Labelled photos from "dataset_2k", an image-classification folder in sophiathapa/Virtual-Mouse. The possible labels are: double click, drag, drop, left click, move cursor, right click.

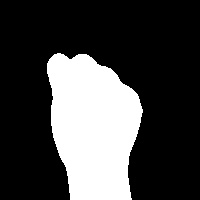
Label: drag

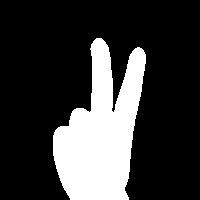
Label: move cursor

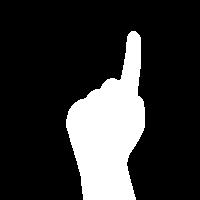
Label: right click

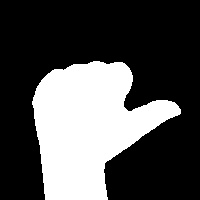
Label: left click

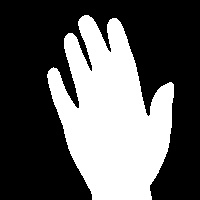
Label: drop

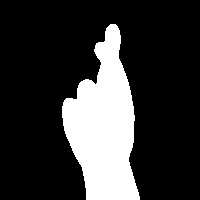
Label: double click
